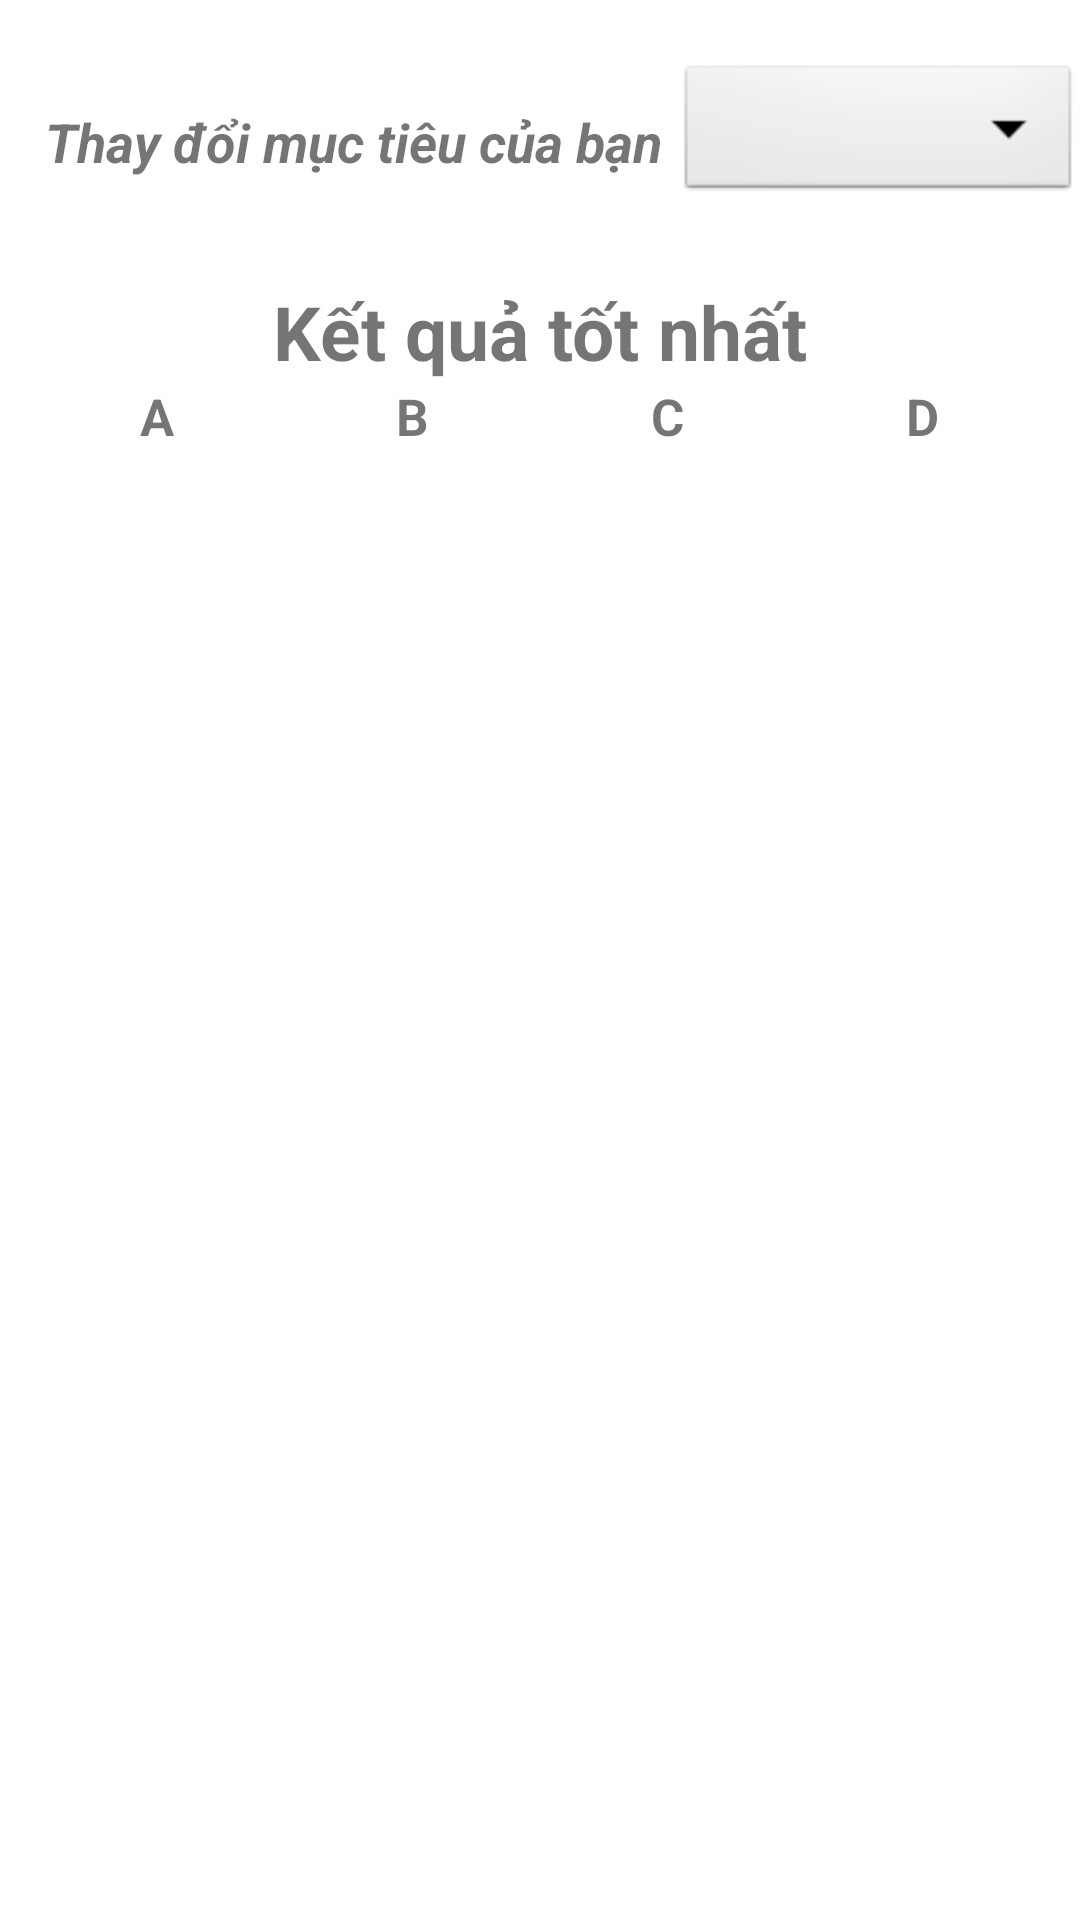

Here is an Android app screen rendered from its layout file. Give the layout XML and the strings, colors and styles it references.
<!-- AndroidManifest.xml: activity theme Theme.TinhDiemRaTruong.NoActionBar -->
<!-- res/layout/fragment_ket_qua.xml -->
<?xml version="1.0" encoding="utf-8"?>
<LinearLayout xmlns:android="http://schemas.android.com/apk/res/android"
    xmlns:app="http://schemas.android.com/apk/res-auto"
    xmlns:tools="http://schemas.android.com/tools"
    android:id="@+id/constraintLayout"
    android:layout_width="match_parent"
    android:layout_height="match_parent"
    android:orientation="vertical"
    tools:context=".ui.main.PlaceholderFragment">

    <LinearLayout
        android:layout_width="match_parent"
        android:layout_height="wrap_content"
        android:layout_marginTop="20dp">
        <TextView
            android:layout_width="wrap_content"
            android:layout_height="wrap_content"
            android:text="Thay đổi mục tiêu của bạn"
            android:textStyle="bold|italic"
            android:textSize="18dp"
            android:gravity="center_vertical"
            android:layout_marginStart="15dp"
            android:layout_marginLeft="15dp"
            android:layout_marginTop="15dp"/>
        <Spinner
            android:id="@+id/dropdownKQ"
            android:layout_width="match_parent"
            android:layout_height="wrap_content"
            android:background="@android:drawable/btn_dropdown"
            android:layout_marginLeft="5dp"
            android:spinnerMode="dropdown"/>

    </LinearLayout>


    <TextView
        android:layout_width="match_parent"
        android:layout_height="wrap_content"
        android:textSize="25sp"
        android:textStyle="bold"
        android:text="Kết quả tốt nhất"
        android:textAlignment="center"
        android:layout_marginTop="25dp"
        android:gravity="center_horizontal"></TextView>
    <LinearLayout
        android:layout_width="match_parent"
        android:layout_height="wrap_content"
        android:orientation="horizontal"
        android:layout_marginHorizontal="10dp"
        android:layout_marginBottom="5dp"
        >
        <TextView
            android:layout_width="0dp"
            android:layout_height="wrap_content"
            android:layout_weight="1"
            android:text="A"
            android:textStyle="bold"
            android:textAlignment="center"
            android:gravity="center_horizontal"
            android:textSize="17dp"></TextView>
        <TextView
            android:layout_width="0dp"
            android:layout_height="wrap_content"
            android:layout_weight="1"
            android:text="B"
            android:textStyle="bold"
            android:textAlignment="center"
            android:gravity="center_horizontal"
            android:textSize="17dp"></TextView>
        <TextView
            android:layout_width="0dp"
            android:layout_height="wrap_content"
            android:layout_weight="1"
            android:text="C"
            android:textStyle="bold"
            android:textAlignment="center"
            android:gravity="center_horizontal"
            android:textSize="17dp"></TextView>
        <TextView
            android:layout_width="0dp"
            android:layout_height="wrap_content"
            android:layout_weight="1"
            android:text="D"
            android:textStyle="bold"
            android:textAlignment="center"
            android:gravity="center_horizontal"
            android:textSize="17dp"></TextView>
    </LinearLayout>
    <androidx.recyclerview.widget.RecyclerView
        android:id="@+id/rvKQ"
        android:layout_width="match_parent"
        android:layout_height="wrap_content">

    </androidx.recyclerview.widget.RecyclerView>

</LinearLayout>
<!-- resources referenced by this layout -->
<resources>
  <style name="Theme.TinhDiemRaTruong.NoActionBar">
          <item name="windowActionBar">false</item>
          <item name="windowNoTitle">true</item>
      </style>
</resources>
